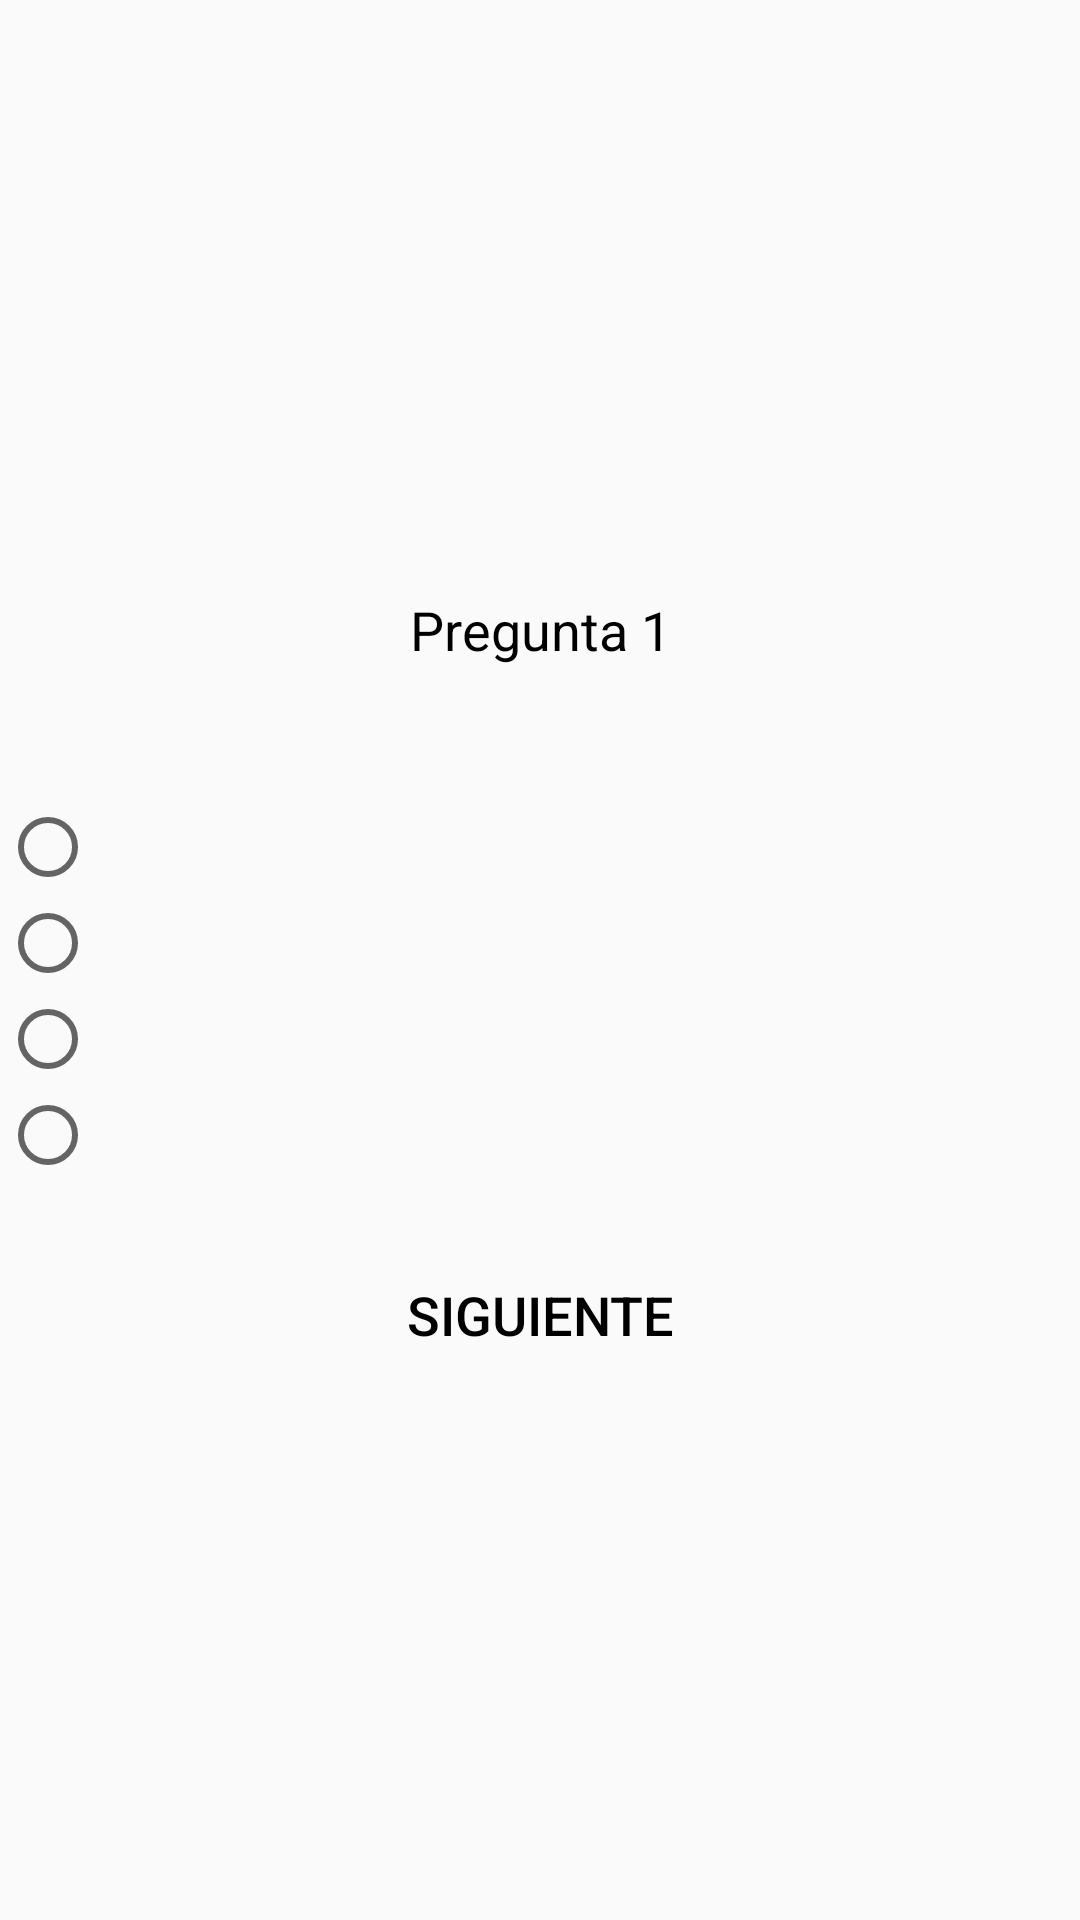

Write the Android layout XML for this screen, with the resource values it uses.
<!-- AndroidManifest.xml: application theme AppTheme -->
<!-- res/layout/activity_cuestionario.xml -->
<?xml version="1.0" encoding="utf-8"?>
<LinearLayout xmlns:android="http://schemas.android.com/apk/res/android"
    android:layout_width="match_parent"
    android:layout_height="match_parent"
    android:layout_marginLeft="40dp"
    android:layout_marginRight="40dp"
    android:gravity="center"
    android:orientation="vertical">

    <LinearLayout
        android:layout_width="match_parent"
        android:layout_height="wrap_content"
        android:layout_marginTop="20dp"
        android:layout_marginBottom="20dp"
        android:orientation="vertical">

        <TextView
            android:layout_width="match_parent"
            android:layout_height="wrap_content"
            android:layout_marginBottom="10dp"
            android:text="Pregunta 1"
            android:textAlignment="center"
            android:textColor="#000"
            android:textSize="18sp"
            android:id="@+id/tv_pregunta"/>

        <TextView
            android:id="@+id/tv_enunciado"
            android:layout_width="match_parent"
            android:layout_height="wrap_content"
            android:layout_marginBottom="10dp"
            android:text=""
            android:textAlignment="center"
            android:textColor="#000"
            android:textSize="18sp" />

        <RadioGroup
            android:id="@+id/radio_group"
            android:layout_width="match_parent"
            android:layout_height="wrap_content">

            <RadioButton
                android:layout_width="match_parent"
                android:layout_height="wrap_content"
                android:text=""
                android:textAlignment="center"
                android:textColor="#000"
                android:textSize="18sp"
                android:id="@+id/radio_uno"/>

            <RadioButton
                android:layout_width="match_parent"
                android:layout_height="wrap_content"
                android:text=""
                android:textAlignment="center"
                android:textColor="#000"
                android:textSize="18sp"
                android:id="@+id/radio_dos"/>

            <RadioButton
                android:layout_width="match_parent"
                android:layout_height="wrap_content"
                android:text=""
                android:textAlignment="center"
                android:textColor="#000"
                android:textSize="18sp"
                android:id="@+id/radio_tres"/>

            <RadioButton
                android:layout_width="match_parent"
                android:layout_height="wrap_content"
                android:text=""
                android:textAlignment="center"
                android:textColor="#000"
                android:textSize="18sp"
                android:id="@+id/radio_cuatro"/>
        </RadioGroup>

    </LinearLayout>

    <Button
        android:id="@+id/btn_enviar"
        android:layout_width="match_parent"
        android:layout_height="wrap_content"
        android:background="@drawable/btn"
        android:text="Siguiente"
        android:textAlignment="center"
        android:textColor="#000"
        android:textSize="18sp" />

</LinearLayout>
<!-- resources referenced by this layout -->
<resources>
  <style name="AppTheme" parent="Theme.AppCompat.Light.DarkActionBar">
          
          <item name="colorPrimary">@color/colorPrimary</item>
          <item name="colorPrimaryDark">@color/colorPrimaryDark</item>
          <item name="colorAccent">@color/colorAccent</item>
          <item name="colorFondo">@color/colorFondo</item>
      </style>
  <color name="colorPrimary">#2196f3</color>
  <color name="colorPrimaryDark">#0069c0</color>
  <color name="colorAccent">#6ec6ff</color>
  <color name="colorFondo">#ffffff</color>
</resources>
